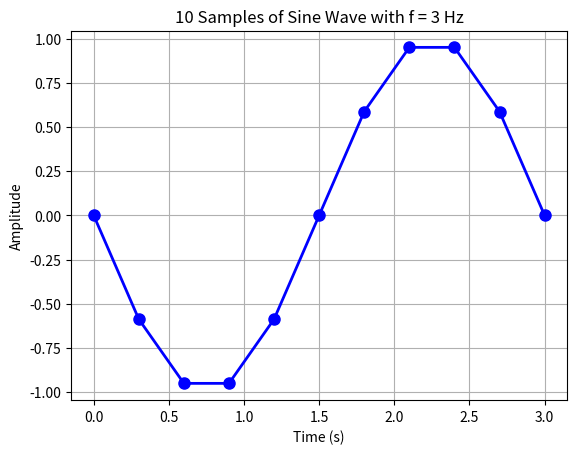

This figure's Python source:
import numpy as np
import matplotlib.pyplot as plt
freq = 3
amp = 1
phase = 0
t = np.arange(0, 3.1, 0.3)
y = amp * np.sin(2 * np.pi * freq * t + phase)
plt.plot(t, y, "bo-", linewidth=2, markersize=8)
plt.xlabel("Time (s)")
plt.ylabel("Amplitude")
plt.title("10 Samples of Sine Wave with f = 3 Hz")
plt.grid()
plt.show()